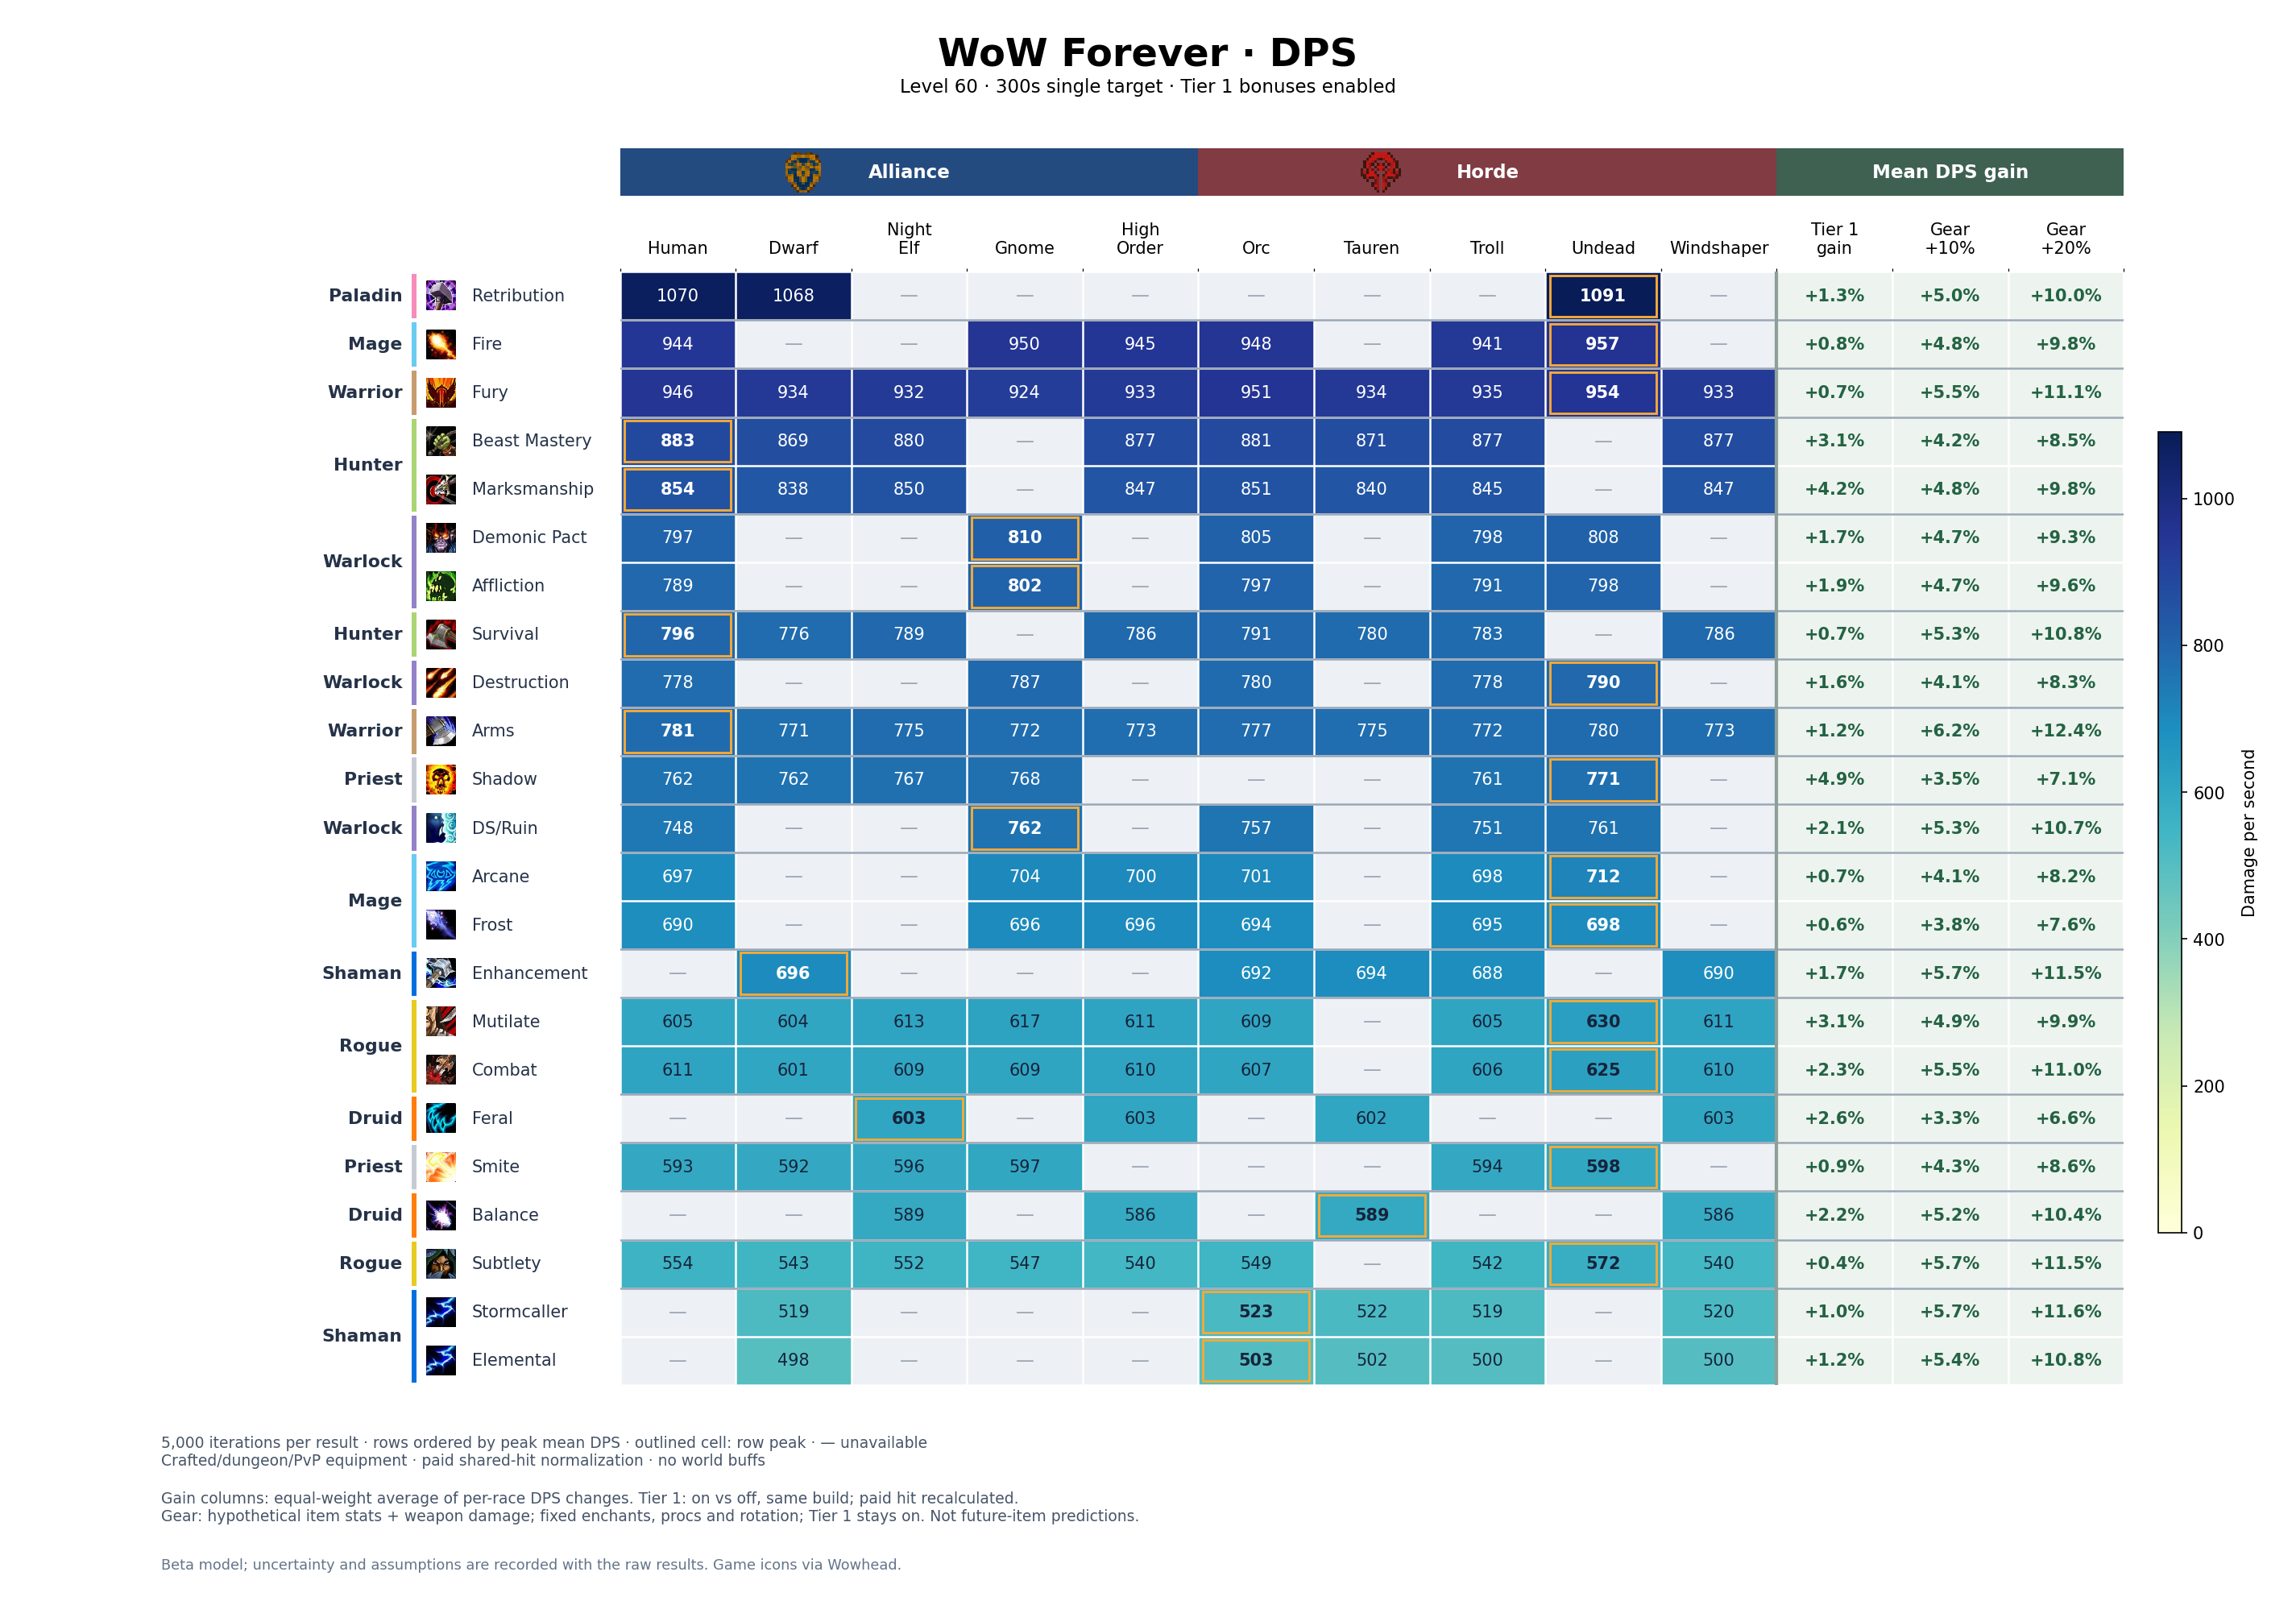

The file beside this chart, header and first rows:
build, race, faction, dps, stdev, standard_error, iterations, oom_seconds, spell_hit_adjustment, melee_hit_adjustment, spell_hit_final, melee_hit_final, hit_budget_model, hit_rating_delta, offensive_budget_before, budget_balance, talents
Balance, Tauren, Horde, 588.8, 17.35, 0.2454, 5000, 0.01263, 5.1, 5.1, 16, 16, linear-v1, 51, 512.4, -6.217248937900877e-15, 5232220115501351--505003
Balance, Windshaper, Horde, 586.3, 17.45, 0.2468, 5000, 0.01805, 6.1, 6.1, 16, 16, linear-v1, 61, 512.4, -6.217248937900877e-15, 5232220115501351--505003
Balance, Night Elf, Alliance, 588.7, 17.59, 0.2488, 5000, 0.01612, 6.1, 6.1, 16, 16, linear-v1, 61, 512.4, -6.217248937900877e-15, 5232220115501351--505003
Balance, High Order, Alliance, 586.3, 17.45, 0.2468, 5000, 0.01805, 6.1, 6.1, 16, 16, linear-v1, 61, 512.4, -6.217248937900877e-15, 5232220115501351--505003
Feral, Tauren, Horde, 602.1, 14.38, 0.2034, 5000, 0, 0.1, 0.1, 9, 9, linear-v1, 1, 407, -5.551115123125783e-17, 050022-3521002023032213041-053
Feral, Windshaper, Horde, 602.7, 14.15, 0.2001, 5000, 0, 1.1, 1.1, 9, 9, linear-v1, 11, 407, 4.440892098500626e-16, 050022-3521002023032213041-053
Feral, Night Elf, Alliance, 603, 14.4, 0.2037, 5000, 0, 2.1, 2.1, 9, 9, linear-v1, 21, 421, 0, 050022-3521002023032213041-053
Feral, High Order, Alliance, 602.7, 14.15, 0.2001, 5000, 0, 1.1, 1.1, 9, 9, linear-v1, 11, 407, 4.440892098500626e-16, 050022-3521002023032213041-053
Elemental, Orc, Horde, 502.6, 14.43, 0.2041, 5000, 0.125, 4.1, 4.1, 16, 16, linear-v1, 41, 512.4, 3.552713678800501e-15, 5502301500123031-0500001-053050001
Elemental, Tauren, Horde, 502.3, 14.45, 0.2044, 5000, 0.1257, 3.1, 3.1, 16, 16, linear-v1, 31, 512.4, 3.552713678800501e-15, 5502301500123031-0500001-053050001
Elemental, Troll, Horde, 500.5, 14.39, 0.2035, 5000, 0.1207, 4.1, 4.1, 16, 16, linear-v1, 41, 512.4, 3.552713678800501e-15, 5502301500123031-0500001-053050001
Elemental, Windshaper, Horde, 499.8, 14.32, 0.2025, 5000, 0.1119, 4.1, 4.1, 16, 16, linear-v1, 41, 512.4, 3.552713678800501e-15, 5502301500123031-0500001-053050001
Elemental, Dwarf, Alliance, 498, 14.3, 0.2022, 5000, 0.1323, 4.1, 4.1, 16, 16, linear-v1, 41, 512.4, 3.552713678800501e-15, 5502301500123031-0500001-053050001
Stormcaller, Orc, Horde, 523.1, 15.56, 0.2201, 5000, 1.389, 8.1, 8.1, 16, 16, linear-v1, 81, 514.4, 3.552713678800501e-15, 550032150010303-055030031004002
Stormcaller, Tauren, Horde, 522.4, 15.52, 0.2195, 5000, 1.405, 7.1, 7.1, 16, 16, linear-v1, 71, 514.4, 3.552713678800501e-15, 550032150010303-055030031004002
Stormcaller, Troll, Horde, 518.5, 15.86, 0.2242, 5000, 1.415, 8.1, 8.1, 16, 16, linear-v1, 81, 514.4, 3.552713678800501e-15, 550032150010303-055030031004002
Stormcaller, Windshaper, Horde, 520.2, 15.84, 0.224, 5000, 1.462, 8.1, 8.1, 16, 16, linear-v1, 81, 514.4, 3.552713678800501e-15, 550032150010303-055030031004002
Stormcaller, Dwarf, Alliance, 518.7, 15.43, 0.2183, 5000, 1.441, 8.1, 8.1, 16, 16, linear-v1, 81, 514.4, 3.552713678800501e-15, 550032150010303-055030031004002
Enhancement, Orc, Horde, 692.2, 39.95, 0.565, 5000, 36.65, 12.1, 12.1, 16, 16, linear-v1, 121, 521.6, 1.0658141036401503e-14, 05043305-055030031005102051
Enhancement, Tauren, Horde, 693.9, 39.69, 0.5612, 5000, 29.74, 12, 12, 16, 16, linear-v1, 120, 536, 0, 05043305-055030031005102051
Enhancement, Troll, Horde, 688.2, 39.93, 0.5647, 5000, 28.32, 12.1, 12.1, 16, 16, linear-v1, 121, 517.9, 1.4210854715202004e-14, 05043305-055030031005102051
Enhancement, Windshaper, Horde, 689.5, 40.56, 0.5735, 5000, 32.24, 13, 13, 16, 16, linear-v1, 130, 527, 3.552713678800501e-15, 05043305-055030031005102051
Enhancement, Dwarf, Alliance, 695.9, 39.81, 0.563, 5000, 32.14, 12.1, 12.1, 16, 16, linear-v1, 121, 531, 7.105427357601002e-15, 05043305-055030031005102051
Beast Mastery, Orc, Horde, 880.9, 21.01, 0.2971, 5000, 0.00273, 2.1, 2.1, 9, 9, linear-v1, 21, 540.4, 2.220446049250313e-15, 5320001505101251-00531510005
Beast Mastery, Tauren, Horde, 870.9, 20.62, 0.2916, 5000, 0.00268, 1.1, 1.1, 9, 9, linear-v1, 11, 540.4, 1.1102230246251565e-15, 5320001505101251-00531510005
Beast Mastery, Troll, Horde, 876.7, 20.9, 0.2955, 5000, 0.00188, 2.1, 2.1, 9, 9, linear-v1, 21, 540.4, 2.220446049250313e-15, 5320001505101251-00531510005
Beast Mastery, Windshaper, Horde, 877.4, 20.9, 0.2956, 5000, 0.00108, 2.1, 2.1, 9, 9, linear-v1, 21, 540.4, 2.220446049250313e-15, 5320001505101251-00531510005
Beast Mastery, Human, Alliance, 883.4, 21.02, 0.2973, 5000, 0.00047, 2.1, 2.1, 9, 9, linear-v1, 21, 540.4, 2.220446049250313e-15, 5320001505101251-00531510005
Beast Mastery, Dwarf, Alliance, 868.6, 20.53, 0.2903, 5000, 0.00271, 2.1, 2.1, 9, 9, linear-v1, 21, 540.4, 2.220446049250313e-15, 5320001505101251-00531510005
Beast Mastery, Night Elf, Alliance, 880.1, 20.93, 0.296, 5000, 0.00314, 2.1, 2.1, 9, 9, linear-v1, 21, 540.4, 2.220446049250313e-15, 5320001505101251-00531510005
Beast Mastery, High Order, Alliance, 877.4, 20.9, 0.2956, 5000, 0.00108, 2.1, 2.1, 9, 9, linear-v1, 21, 540.4, 2.220446049250313e-15, 5320001505101251-00531510005
Marksmanship, Orc, Horde, 851.3, 22.36, 0.3162, 5000, 0.02432, 2.1, 2.1, 9, 9, linear-v1, 21, 540.4, 2.220446049250313e-15, 5023000503-0053451001503051
Marksmanship, Tauren, Horde, 840.4, 21.99, 0.3111, 5000, 0.02254, 1.1, 1.1, 9, 9, linear-v1, 11, 540.4, 1.1102230246251565e-15, 5023000503-0053451001503051
Marksmanship, Troll, Horde, 845, 21.98, 0.3109, 5000, 0.03194, 2.1, 2.1, 9, 9, linear-v1, 21, 540.4, 2.220446049250313e-15, 5023000503-0053451001503051
Marksmanship, Windshaper, Horde, 846.6, 22.16, 0.3133, 5000, 0.02025, 2.1, 2.1, 9, 9, linear-v1, 21, 540.4, 2.220446049250313e-15, 5023000503-0053451001503051
Marksmanship, Human, Alliance, 853.9, 22.4, 0.3168, 5000, 0.01123, 2.1, 2.1, 9, 9, linear-v1, 21, 540.4, 2.220446049250313e-15, 5023000503-0053451001503051
Marksmanship, Dwarf, Alliance, 837.8, 21.82, 0.3086, 5000, 0.02374, 2.1, 2.1, 9, 9, linear-v1, 21, 540.4, 2.220446049250313e-15, 5023000503-0053451001503051
Marksmanship, Night Elf, Alliance, 850, 22.19, 0.3138, 5000, 0.0159, 2.1, 2.1, 9, 9, linear-v1, 21, 540.4, 2.220446049250313e-15, 5023000503-0053451001503051
Marksmanship, High Order, Alliance, 846.6, 22.16, 0.3133, 5000, 0.02025, 2.1, 2.1, 9, 9, linear-v1, 21, 540.4, 2.220446049250313e-15, 5023000503-0053451001503051
Survival, Orc, Horde, 791.5, 32.48, 0.4593, 5000, 0, 0.1, 0.1, 9, 9, linear-v1, 1, 460, 2.7755575615628914e-17, 502-0050051-230230230250022151
Survival, Tauren, Horde, 780.1, 32.02, 0.4528, 5000, 0, -0.9, -0.9, 9, 9, linear-v1, -9, 460, 0, 502-0050051-230230230250022151
Survival, Troll, Horde, 783.5, 31.48, 0.4451, 5000, 0, 0.1, 0.1, 9, 9, linear-v1, 1, 460, 2.7755575615628914e-17, 502-0050051-230230230250022151
Survival, Windshaper, Horde, 786.5, 31.54, 0.446, 5000, 0, 0.1, 0.1, 9, 9, linear-v1, 1, 460, 2.7755575615628914e-17, 502-0050051-230230230250022151
Survival, Human, Alliance, 795.7, 32.53, 0.4601, 5000, 0, 0.1, 0.1, 9, 9, linear-v1, 1, 465, 0, 502-0050051-230230230250022151
Survival, Dwarf, Alliance, 776.1, 31.84, 0.4503, 5000, 0, 0.1, 0.1, 9, 9, linear-v1, 1, 460, 2.7755575615628914e-17, 502-0050051-230230230250022151
Survival, Night Elf, Alliance, 788.8, 32.38, 0.4579, 5000, 0, 0.1, 0.1, 9, 9, linear-v1, 1, 465, 0, 502-0050051-230230230250022151
Survival, High Order, Alliance, 786.5, 31.54, 0.446, 5000, 0, 0.1, 0.1, 9, 9, linear-v1, 1, 460, 2.7755575615628914e-17, 502-0050051-230230230250022151
Arcane, Orc, Horde, 701, 31.24, 0.4418, 5000, 0.08685, 2.1, 2.1, 11, 11, linear-v1, 21, 487.6, 1.7763568394002505e-15, 053005023100311531-03-005500032
Arcane, Troll, Horde, 698.1, 30.96, 0.4378, 5000, 0.09726, 2.1, 2.1, 11, 11, linear-v1, 21, 487.6, 1.7763568394002505e-15, 053005023100311531-03-005500032
Arcane, Undead, Horde, 711.5, 32.2, 0.4554, 5000, 0.08635, 2.1, 2.1, 11, 11, linear-v1, 21, 487.6, 1.7763568394002505e-15, 053005023100311531-03-005500032
Arcane, Human, Alliance, 696.7, 30.8, 0.4356, 5000, 0.07805, 2.1, 2.1, 11, 11, linear-v1, 21, 487.6, 1.7763568394002505e-15, 053005023100311531-03-005500032
Arcane, Gnome, Alliance, 703.6, 30.06, 0.4251, 5000, 0.0339, 2.1, 2.1, 11, 11, linear-v1, 21, 487.6, 1.7763568394002505e-15, 053005023100311531-03-005500032
Arcane, High Order, Alliance, 700.4, 31.35, 0.4433, 5000, 0.1434, 2.1, 2.1, 11, 11, linear-v1, 21, 487.6, 1.7763568394002505e-15, 053005023100311531-03-005500032
Fire, Orc, Horde, 948, 58.71, 0.8302, 5000, 1.624, 4.1, 4.1, 13, 13, linear-v1, 41, 487.6, -5.329070518200751e-15, 0501252000002-23450000130133051-003
Fire, Troll, Horde, 940.9, 59.7, 0.8443, 5000, 1.75, 4.1, 4.1, 13, 13, linear-v1, 41, 487.6, -5.329070518200751e-15, 0501252000002-23450000130133051-003
Fire, Undead, Horde, 956.7, 57.71, 0.8162, 5000, 1.344, 3.1, 3.1, 13, 13, linear-v1, 31, 489.6, -8.881784197001252e-16, 0501252000002-23450000130133051-003
Fire, Human, Alliance, 943.7, 57.72, 0.8162, 5000, 1.422, 3.1, 3.1, 13, 13, linear-v1, 31, 489.6, -8.881784197001252e-16, 0501252000002-23450000130133051-003
Fire, Gnome, Alliance, 949.9, 55.4, 0.7835, 5000, 1.044, 4.1, 4.1, 13, 13, linear-v1, 41, 487.6, -5.329070518200751e-15, 0501252000002-23450000130133051-003
Fire, High Order, Alliance, 944.9, 58.02, 0.8205, 5000, 1.542, 4.1, 4.1, 13, 13, linear-v1, 41, 487.6, -5.329070518200751e-15, 0501252000002-23450000130133051-003
Frost, Orc, Horde, 694.1, 30.05, 0.425, 5000, 0.0725, 2.1, 2.1, 11, 11, linear-v1, 21, 487.6, 1.7763568394002505e-15, 050005001-03-0555003321001301251
... 87 more rows
